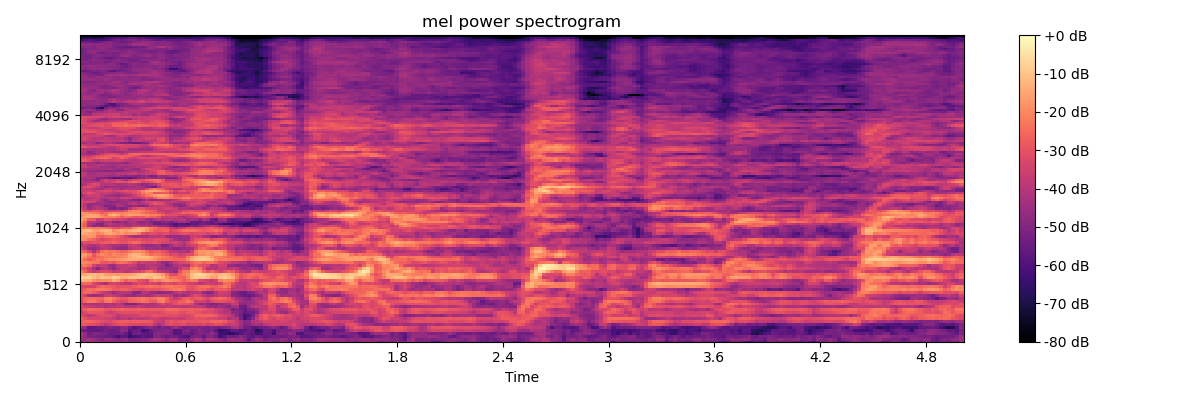

The file beside this chart, header and first rows:
-5.046216583251953125e+01, -4.389216613769531250e+01, -4.368759155273437500e+01, -4.498714447021484375e+01, -4.405030441284179688e+01, -4.680544662475585938e+01, -4.602022171020507812e+01, -4.851279449462890625e+01, -4.830075454711914062e+01, -4.730542755126953125e+01, -4.631674957275390625e+01, -4.548690795898437500e+01, -5.096961212158203125e+01, -5.359833908081054688e+01, -5.013658905029296875e+01, -4.714469909667968750e+01, -4.880371856689453125e+01, -4.578774642944335938e+01, -4.726996231079101562e+01, -4.997441864013671875e+01, -4.772956848144531250e+01, -5.092420578002929688e+01, -4.773616027832031250e+01, -4.651673889160156250e+01
-4.637415695190429688e+01, -4.474517440795898438e+01, -4.307191467285156250e+01, -4.462178039550781250e+01, -4.801803207397460938e+01, -5.021893310546875000e+01, -4.644856262207031250e+01, -4.513385009765625000e+01, -4.800659179687500000e+01, -5.034328842163085938e+01, -4.910517120361328125e+01, -4.686239624023437500e+01, -5.170837020874023438e+01, -5.215992355346679688e+01, -5.119994354248046875e+01, -5.030552291870117188e+01, -4.918690109252929688e+01, -4.572163391113281250e+01, -4.222427368164062500e+01, -4.218904876708984375e+01, -4.523511886596679688e+01, -4.868228530883789062e+01, -4.297570037841796875e+01, -4.320863723754882812e+01
-4.185033416748046875e+01, -4.663400650024414062e+01, -5.137700653076171875e+01, -5.163012695312500000e+01, -5.228328704833984375e+01, -5.316442108154296875e+01, -5.454069519042968750e+01, -5.462738037109375000e+01, -5.789826965332031250e+01, -6.181967926025390625e+01, -5.710644531250000000e+01, -5.844317626953125000e+01, -6.457872009277343750e+01, -6.049215698242187500e+01, -6.006689834594726562e+01, -5.717635345458984375e+01, -5.842762756347656250e+01, -5.855671691894531250e+01, -5.053133392333984375e+01, -4.884087371826171875e+01, -5.323641204833984375e+01, -5.536140441894531250e+01, -5.236351013183593750e+01, -5.241539764404296875e+01
-4.202890014648437500e+01, -4.661751556396484375e+01, -5.294878387451171875e+01, -4.998541641235351562e+01, -4.997003173828125000e+01, -5.189439392089843750e+01, -5.204573059082031250e+01, -5.522676086425781250e+01, -5.492193603515625000e+01, -5.383734893798828125e+01, -5.195462417602539062e+01, -5.592591857910156250e+01, -6.215253448486328125e+01, -5.368794250488281250e+01, -5.272529602050781250e+01, -5.689971542358398438e+01, -5.772865295410156250e+01, -5.689258956909179688e+01, -5.089139175415039062e+01, -4.905603408813476562e+01, -4.987009429931640625e+01, -5.092598724365234375e+01, -5.184275054931640625e+01, -5.891356277465820312e+01
-5.341453552246093750e+01, -5.395429992675781250e+01, -5.614920806884765625e+01, -5.617665863037109375e+01, -5.660750579833984375e+01, -5.487981414794921875e+01, -5.237261962890625000e+01, -5.435598754882812500e+01, -5.488204193115234375e+01, -5.335492706298828125e+01, -4.784814453125000000e+01, -4.854619216918945312e+01, -5.821409225463867188e+01, -5.492716598510742188e+01, -5.431962585449218750e+01, -6.250917053222656250e+01, -6.178934478759765625e+01, -5.505594635009765625e+01, -5.171377563476562500e+01, -5.193711090087890625e+01, -5.149169921875000000e+01, -4.890937805175781250e+01, -5.120906066894531250e+01, -5.874420928955078125e+01
-4.509564208984375000e+01, -4.706402587890625000e+01, -5.749135589599609375e+01, -5.599308013916015625e+01, -5.413254928588867188e+01, -5.445082092285156250e+01, -5.304405975341796875e+01, -4.951747131347656250e+01, -5.181416320800781250e+01, -5.298323059082031250e+01, -4.924009704589843750e+01, -4.836210632324218750e+01, -5.319316101074218750e+01, -5.909419250488281250e+01, -5.641655349731445312e+01, -5.388347625732421875e+01, -5.091638183593750000e+01, -4.894392395019531250e+01, -5.126081848144531250e+01, -5.315763854980468750e+01, -5.030820465087890625e+01, -5.237306213378906250e+01, -4.962215423583984375e+01, -4.528336334228515625e+01
-2.815209579467773438e+01, -2.902733993530273438e+01, -3.093567085266113281e+01, -3.183623504638671875e+01, -3.314796066284179688e+01, -3.634760665893554688e+01, -3.988539123535156250e+01, -3.678491973876953125e+01, -3.315589904785156250e+01, -3.101298713684082031e+01, -3.017968368530273438e+01, -3.082979393005371094e+01, -3.219947052001953125e+01, -3.288694763183593750e+01, -3.255113983154296875e+01, -3.342919921875000000e+01, -3.419271469116210938e+01, -3.273529815673828125e+01, -3.882537460327148438e+01, -4.396675109863281250e+01, -3.889992523193359375e+01, -3.343896102905273438e+01, -3.092480468750000000e+01, -3.261220550537109375e+01
-2.803192901611328125e+01, -2.572465896606445312e+01, -2.556297874450683594e+01, -2.690174484252929688e+01, -2.890115356445312500e+01, -3.018232727050781250e+01, -3.218334197998046875e+01, -3.272870254516601562e+01, -3.070106506347656250e+01, -2.854054260253906250e+01, -2.722723197937011719e+01, -2.721536636352539062e+01, -2.791545867919921875e+01, -2.737767791748046875e+01, -2.734395027160644531e+01, -2.775273132324218750e+01, -2.780331039428710938e+01, -2.884135437011718750e+01, -3.408682632446289062e+01, -3.622197723388671875e+01, -3.692779922485351562e+01, -3.185632514953613281e+01, -2.863279914855957031e+01, -3.078871154785156250e+01
-2.650905609130859375e+01, -3.016128349304199219e+01, -3.338256454467773438e+01, -3.360994338989257812e+01, -3.442228698730468750e+01, -3.354249954223632812e+01, -3.474044418334960938e+01, -3.581176757812500000e+01, -3.721930694580078125e+01, -4.067743301391601562e+01, -3.802320480346679688e+01, -3.790120697021484375e+01, -4.132511138916015625e+01, -3.698717880249023438e+01, -3.871271133422851562e+01, -3.781990814208984375e+01, -3.824903869628906250e+01, -3.556530380249023438e+01, -3.462757110595703125e+01, -3.641351699829101562e+01, -3.926268768310546875e+01, -3.782004928588867188e+01, -3.568470001220703125e+01, -3.602013015747070312e+01
-3.151509666442871094e+01, -3.515753555297851562e+01, -3.977223587036132812e+01, -3.669544601440429688e+01, -3.330145645141601562e+01, -3.113334083557128906e+01, -3.205785369873046875e+01, -3.186468696594238281e+01, -3.419155120849609375e+01, -3.881035614013671875e+01, -3.687240219116210938e+01, -3.569179153442382812e+01, -3.510649490356445312e+01, -3.572211837768554688e+01, -3.350289535522460938e+01, -3.129833221435546875e+01, -3.277239990234375000e+01, -3.168493843078613281e+01, -2.931146621704101562e+01, -3.035710716247558594e+01, -3.093733978271484375e+01, -3.153206253051757812e+01, -3.130581665039062500e+01, -3.106879425048828125e+01
-3.681991577148437500e+01, -3.257398605346679688e+01, -2.936241722106933594e+01, -2.927319717407226562e+01, -2.995066452026367188e+01, -3.057244110107421875e+01, -3.288941192626953125e+01, -3.691255569458007812e+01, -3.466247558593750000e+01, -3.176070785522460938e+01, -3.110324478149414062e+01, -3.099029159545898438e+01, -3.113648605346679688e+01, -3.093713760375976562e+01, -3.020718002319335938e+01, -3.146089935302734375e+01, -3.211624145507812500e+01, -3.149297904968261719e+01, -3.237063598632812500e+01, -3.299958419799804688e+01, -3.123554992675781250e+01, -2.888821792602539062e+01, -2.824624061584472656e+01, -2.761103820800781250e+01
-3.049745750427246094e+01, -2.753776359558105469e+01, -2.502393341064453125e+01, -2.505918121337890625e+01, -2.608233261108398438e+01, -2.671590423583984375e+01, -2.913032913208007812e+01, -2.999277687072753906e+01, -2.864186096191406250e+01, -2.695711135864257812e+01, -2.618148231506347656e+01, -2.696845245361328125e+01, -2.722993087768554688e+01, -2.762465858459472656e+01, -2.649460601806640625e+01, -2.739686203002929688e+01, -2.864277458190917969e+01, -2.771077156066894531e+01, -2.782535171508789062e+01, -2.787565803527832031e+01, -2.728065681457519531e+01, -2.520614242553710938e+01, -2.471116638183593750e+01, -2.550378036499023438e+01
-3.163467407226562500e+01, -3.514255523681640625e+01, -3.691324996948242188e+01, -3.805817794799804688e+01, -4.006044387817382812e+01, -3.914517211914062500e+01, -4.191342926025390625e+01, -3.947111511230468750e+01, -3.948566055297851562e+01, -3.897875595092773438e+01, -3.798790359497070312e+01, -4.069722366333007812e+01, -4.060873413085937500e+01, -3.994455337524414062e+01, -3.832034683227539062e+01, -3.946224212646484375e+01, -4.152290725708007812e+01, -4.051801300048828125e+01, -4.043904495239257812e+01, -3.925127410888671875e+01, -3.928777694702148438e+01, -3.796601867675781250e+01, -3.787713623046875000e+01, -3.886004638671875000e+01
-3.657268142700195312e+01, -4.176104354858398438e+01, -4.116323852539062500e+01, -4.195003890991210938e+01, -4.179990768432617188e+01, -4.137524414062500000e+01, -4.296289062500000000e+01, -4.081882476806640625e+01, -4.202700805664062500e+01, -3.882984924316406250e+01, -4.118124389648437500e+01, -5.080082702636718750e+01, -5.061602020263671875e+01, -4.994023132324218750e+01, -4.561699676513671875e+01, -4.247681808471679688e+01, -4.023104095458984375e+01, -4.271706771850585938e+01, -4.231356048583984375e+01, -3.762215423583984375e+01, -3.242534255981445312e+01, -3.718917465209960938e+01, -3.493992996215820312e+01, -3.021562957763671875e+01
-3.138569259643554688e+01, -2.609340667724609375e+01, -2.260216522216796875e+01, -2.266059494018554688e+01, -2.617765045166015625e+01, -2.906718063354492188e+01, -2.272579574584960938e+01, -2.194955825805664062e+01, -2.684560775756835938e+01, -3.071247863769531250e+01, -3.342063522338867188e+01, -3.197020912170410156e+01, -2.713691902160644531e+01, -2.582633209228515625e+01, -2.540420722961425781e+01, -2.336025810241699219e+01, -2.484993362426757812e+01, -2.793111801147460938e+01, -2.868747329711914062e+01, -2.294545936584472656e+01, -2.100191307067871094e+01, -2.748288536071777344e+01, -3.192453575134277344e+01, -3.043078994750976562e+01
-2.943039703369140625e+01, -2.655468559265136719e+01, -2.452977561950683594e+01, -2.410066223144531250e+01, -2.560648155212402344e+01, -2.613679122924804688e+01, -2.147219085693359375e+01, -2.010580825805664062e+01, -2.329615020751953125e+01, -2.652208518981933594e+01, -2.857152938842773438e+01, -2.848773956298828125e+01, -2.573248291015625000e+01, -2.461301040649414062e+01, -2.342722892761230469e+01, -2.235596275329589844e+01, -2.386125183105468750e+01, -2.559529685974121094e+01, -2.409059715270996094e+01, -2.080221557617187500e+01, -2.095966339111328125e+01, -2.576103210449218750e+01, -3.289343261718750000e+01, -3.800922393798828125e+01
-2.928595542907714844e+01, -3.504543685913085938e+01, -4.440046310424804688e+01, -4.632653808593750000e+01, -4.480794525146484375e+01, -4.333470535278320312e+01, -3.744319152832031250e+01, -3.537895965576171875e+01, -3.951596069335937500e+01, -4.100993347167968750e+01, -4.162985229492187500e+01, -4.476310729980468750e+01, -4.520575714111328125e+01, -4.725025177001953125e+01, -4.291985321044921875e+01, -4.161637878417968750e+01, -4.411683273315429688e+01, -4.338725280761718750e+01, -3.850179672241210938e+01, -3.659188079833984375e+01, -3.910690689086914062e+01, -3.840676116943359375e+01, -3.848572158813476562e+01, -4.565092468261718750e+01
-2.854948043823242188e+01, -2.545491600036621094e+01, -2.516072273254394531e+01, -2.756497383117675781e+01, -3.106033515930175781e+01, -3.590339279174804688e+01, -3.790125274658203125e+01, -4.096364974975585938e+01, -4.494660186767578125e+01, -4.184008789062500000e+01, -3.932728958129882812e+01, -3.940909957885742188e+01, -4.123249435424804688e+01, -4.817804718017578125e+01, -4.943611526489257812e+01, -4.071038818359375000e+01, -4.007735824584960938e+01, -4.520653533935546875e+01, -4.586009216308593750e+01, -4.858831024169921875e+01, -4.718817138671875000e+01, -4.603557205200195312e+01, -4.587513351440429688e+01, -4.009521484375000000e+01
-2.996558952331542969e+01, -2.780554771423339844e+01, -2.408230972290039062e+01, -2.419961929321289062e+01, -2.239224624633789062e+01, -2.204574203491210938e+01, -2.320848464965820312e+01, -2.499901390075683594e+01, -2.771323394775390625e+01, -2.838056755065917969e+01, -2.631627273559570312e+01, -2.654657745361328125e+01, -2.864313125610351562e+01, -3.065392684936523438e+01, -3.205772781372070312e+01, -3.275647354125976562e+01, -2.945144653320312500e+01, -2.970947456359863281e+01, -2.965371131896972656e+01, -2.939174270629882812e+01, -2.752257919311523438e+01, -2.607746124267578125e+01, -2.401424789428710938e+01, -2.233834457397460938e+01
-3.327377700805664062e+01, -3.313919448852539062e+01, -3.406818771362304688e+01, -3.435357284545898438e+01, -2.854992675781250000e+01, -2.520231628417968750e+01, -2.581490707397460938e+01, -2.697616577148437500e+01, -2.842641258239746094e+01, -3.111005783081054688e+01, -2.980832290649414062e+01, -2.939535140991210938e+01, -2.913778686523437500e+01, -2.775517082214355469e+01, -2.579665374755859375e+01, -2.602123260498046875e+01, -2.482131004333496094e+01, -2.398865699768066406e+01, -2.446653366088867188e+01, -2.509763145446777344e+01, -2.354135704040527344e+01, -2.292150497436523438e+01, -2.240533256530761719e+01, -2.387181472778320312e+01
-2.594487380981445312e+01, -2.460909271240234375e+01, -2.556972312927246094e+01, -3.256686782836914062e+01, -3.712722778320312500e+01, -4.035482788085937500e+01, -4.227160263061523438e+01, -3.525914382934570312e+01, -3.372029113769531250e+01, -3.560740661621093750e+01, -3.687844085693359375e+01, -3.951687240600585938e+01, -4.028220367431640625e+01, -3.544786453247070312e+01, -3.151213073730468750e+01, -3.343935775756835938e+01, -3.500430297851562500e+01, -3.309335327148437500e+01, -3.424700546264648438e+01, -3.741515731811523438e+01, -3.297910690307617188e+01, -3.009717178344726562e+01, -3.238436126708984375e+01, -3.283069229125976562e+01
-1.240502357482910156e+01, -1.342634391784667969e+01, -1.425199508666992188e+01, -1.858670806884765625e+01, -2.037753486633300781e+01, -1.916379547119140625e+01, -2.022909164428710938e+01, -1.900714111328125000e+01, -1.455456161499023438e+01, -1.667625999450683594e+01, -2.247930526733398438e+01, -2.672718620300292969e+01, -2.472574234008789062e+01, -2.526157379150390625e+01, -2.984769248962402344e+01, -3.119356536865234375e+01, -3.428376007080078125e+01, -2.430206108093261719e+01, -2.022151184082031250e+01, -2.297727012634277344e+01, -1.912177276611328125e+01, -1.712076950073242188e+01, -1.920314216613769531e+01, -2.065275573730468750e+01
-7.764793395996093750e+00, -8.649522781372070312e+00, -8.208637237548828125e+00, -1.036655616760253906e+01, -1.313499641418457031e+01, -9.650299072265625000e+00, -1.116267204284667969e+01, -1.135706138610839844e+01, -7.244527816772460938e+00, -8.567947387695312500e+00, -1.370053482055664062e+01, -1.340764808654785156e+01, -1.099074935913085938e+01, -1.050069808959960938e+01, -1.037829971313476562e+01, -9.967872619628906250e+00, -1.160562705993652344e+01, -1.288589668273925781e+01, -8.810098648071289062e+00, -1.007593536376953125e+01, -1.354875564575195312e+01, -1.964817810058593750e+01, -2.356455993652343750e+01, -2.352233123779296875e+01
-1.570635604858398438e+01, -1.383869552612304688e+01, -1.203472900390625000e+01, -1.186251449584960938e+01, -1.282873535156250000e+01, -1.245900917053222656e+01, -1.564102363586425781e+01, -1.721495819091796875e+01, -1.620301437377929688e+01, -1.767672920227050781e+01, -1.674420356750488281e+01, -1.670443534851074219e+01, -1.649720001220703125e+01, -1.446681022644042969e+01, -1.149297332763671875e+01, -9.668741226196289062e+00, -9.512145996093750000e+00, -1.021548080444335938e+01, -1.130647659301757812e+01, -1.389113235473632812e+01, -1.725125503540039062e+01, -2.364943885803222656e+01, -3.137182998657226562e+01, -3.198044204711914062e+01
-2.069210052490234375e+01, -2.643454360961914062e+01, -3.386378860473632812e+01, -3.773852539062500000e+01, -3.537648010253906250e+01, -3.246771621704101562e+01, -3.137359428405761719e+01, -3.324727249145507812e+01, -3.711805343627929688e+01, -3.606379318237304688e+01, -3.626992797851562500e+01, -4.014396667480468750e+01, -3.895653915405273438e+01, -3.517467880249023438e+01, -3.386425399780273438e+01, -3.088492584228515625e+01, -2.554303550720214844e+01, -2.457662963867187500e+01, -3.187482261657714844e+01, -3.740039443969726562e+01, -3.976374435424804688e+01, -4.162025070190429688e+01, -4.348666381835937500e+01, -4.717546844482421875e+01
-2.899505615234375000e+01, -3.091474151611328125e+01, -3.508609390258789062e+01, -4.250785827636718750e+01, -4.978488922119140625e+01, -4.143296813964843750e+01, -3.921486282348632812e+01, -4.340941619873046875e+01, -4.806904983520507812e+01, -4.171439743041992188e+01, -3.842157363891601562e+01, -3.689348983764648438e+01, -3.983081054687500000e+01, -4.155312347412109375e+01, -4.425274658203125000e+01, -4.322671890258789062e+01, -4.168063735961914062e+01, -3.762526702880859375e+01, -3.804117202758789062e+01, -4.429351806640625000e+01, -4.621555328369140625e+01, -4.617002105712890625e+01, -4.456449890136718750e+01, -4.554260253906250000e+01
-2.383415222167968750e+01, -2.235572624206542969e+01, -2.542764282226562500e+01, -3.402972030639648438e+01, -3.896774673461914062e+01, -3.668506240844726562e+01, -3.757444381713867188e+01, -4.457460784912109375e+01, -4.568956756591796875e+01, -3.904658126831054688e+01, -3.755440902709960938e+01, -3.857621002197265625e+01, -3.564664077758789062e+01, -3.687667083740234375e+01, -4.305643844604492188e+01, -4.353028869628906250e+01, -4.026508331298828125e+01, -3.985931396484375000e+01, -4.040164566040039062e+01, -4.203270721435546875e+01, -4.426527404785156250e+01, -5.143019866943359375e+01, -4.718058776855468750e+01, -4.135418701171875000e+01
-1.855175971984863281e+01, -2.016404724121093750e+01, -2.153699111938476562e+01, -2.281583404541015625e+01, -2.342205810546875000e+01, -2.834344482421875000e+01, -2.946504783630371094e+01, -2.781937408447265625e+01, -2.913164520263671875e+01, -2.523143768310546875e+01, -2.390269279479980469e+01, -2.441374588012695312e+01, -2.776228713989257812e+01, -3.152690887451171875e+01, -3.818838500976562500e+01, -3.498204040527343750e+01, -3.709256362915039062e+01, -3.700264358520507812e+01, -3.608180999755859375e+01, -4.101582336425781250e+01, -4.673814392089843750e+01, -4.779654693603515625e+01, -4.258526229858398438e+01, -3.755797958374023438e+01
-2.004793167114257812e+01, -2.516596221923828125e+01, -2.851158142089843750e+01, -2.574235153198242188e+01, -2.213058471679687500e+01, -2.384790992736816406e+01, -2.089913177490234375e+01, -1.869957542419433594e+01, -1.896014404296875000e+01, -1.810112380981445312e+01, -1.674435424804687500e+01, -1.511442375183105469e+01, -1.356007575988769531e+01, -1.376689147949218750e+01, -1.445621490478515625e+01, -1.498032569885253906e+01, -1.411832046508789062e+01, -1.568599510192871094e+01, -1.870699119567871094e+01, -2.234887123107910156e+01, -2.393591308593750000e+01, -2.398225784301757812e+01, -2.486103820800781250e+01, -2.622633361816406250e+01
-1.594044494628906250e+01, -1.913085746765136719e+01, -2.379660606384277344e+01, -2.842999839782714844e+01, -2.551882171630859375e+01, -2.387431907653808594e+01, -2.211630249023437500e+01, -2.202069473266601562e+01, -2.276246261596679688e+01, -2.119927406311035156e+01, -2.091091918945312500e+01, -1.932679939270019531e+01, -1.510109138488769531e+01, -1.274277114868164062e+01, -1.144374847412109375e+01, -1.069406127929687500e+01, -1.117247390747070312e+01, -1.317510604858398438e+01, -1.629153442382812500e+01, -1.904077148437500000e+01, -2.130352401733398438e+01, -2.291831398010253906e+01, -2.498324203491210938e+01, -2.831562614440917969e+01
-1.863092613220214844e+01, -1.702204704284667969e+01, -2.101786804199218750e+01, -2.830545806884765625e+01, -2.333934593200683594e+01, -1.916501235961914062e+01, -2.128270339965820312e+01, -2.295974731445312500e+01, -2.004910850524902344e+01, -2.120423698425292969e+01, -2.191858291625976562e+01, -2.080556488037109375e+01, -1.432083511352539062e+01, -1.224029922485351562e+01, -1.345289039611816406e+01, -1.657654571533203125e+01, -2.024658203125000000e+01, -2.505079269409179688e+01, -2.297417068481445312e+01, -2.373277091979980469e+01, -2.682703018188476562e+01, -2.860256576538085938e+01, -3.307048416137695312e+01, -3.135383987426757812e+01
-2.381046485900878906e+01, -2.682453918457031250e+01, -3.310662460327148438e+01, -4.170508193969726562e+01, -3.293312454223632812e+01, -2.410615158081054688e+01, -2.190784263610839844e+01, -2.352083206176757812e+01, -2.273460006713867188e+01, -2.455769348144531250e+01, -2.642750167846679688e+01, -2.579592895507812500e+01, -2.221315002441406250e+01, -1.986486434936523438e+01, -1.850478553771972656e+01, -2.031591415405273438e+01, -2.548946380615234375e+01, -2.991386222839355469e+01, -2.742847251892089844e+01, -2.710048484802246094e+01, -2.947711944580078125e+01, -3.309592056274414062e+01, -3.821321868896484375e+01, -3.927411270141601562e+01
-3.334593963623046875e+01, -3.855260086059570312e+01, -4.553302001953125000e+01, -4.634156799316406250e+01, -4.446303558349609375e+01, -3.928103637695312500e+01, -3.870409774780273438e+01, -4.014295196533203125e+01, -4.426751708984375000e+01, -4.672765350341796875e+01, -4.800761795043945312e+01, -4.697355651855468750e+01, -4.114630889892578125e+01, -3.819646072387695312e+01, -3.685457611083984375e+01, -4.055535888671875000e+01, -4.571685028076171875e+01, -4.266107559204101562e+01, -4.509173583984375000e+01, -4.500237655639648438e+01, -4.584892272949218750e+01, -4.563323211669921875e+01, -4.593681335449218750e+01, -4.953029251098632812e+01
-3.746417617797851562e+01, -3.763272094726562500e+01, -4.121764755249023438e+01, -4.268201065063476562e+01, -3.963941574096679688e+01, -3.639146423339843750e+01, -3.788327026367187500e+01, -4.068802261352539062e+01, -4.283708953857421875e+01, -4.304009246826171875e+01, -4.392699432373046875e+01, -4.518412399291992188e+01, -3.769056701660156250e+01, -3.578676605224609375e+01, -3.952249908447265625e+01, -4.454259109497070312e+01, -4.603079223632812500e+01, -4.715057373046875000e+01, -4.513675689697265625e+01, -4.318190383911132812e+01, -5.062982559204101562e+01, -5.039849472045898438e+01, -4.452165603637695312e+01, -3.837973403930664062e+01
-3.419164276123046875e+01, -3.092646789550781250e+01, -3.179969024658203125e+01, -2.906727600097656250e+01, -3.054553031921386719e+01, -2.861965179443359375e+01, -2.742853546142578125e+01, -2.782722473144531250e+01, -2.612340927124023438e+01, -2.786243057250976562e+01, -2.983166122436523438e+01, -2.938293075561523438e+01, -2.676956939697265625e+01, -2.492883682250976562e+01, -2.592538833618164062e+01, -2.944210815429687500e+01, -3.083517837524414062e+01, -3.042640686035156250e+01, -2.868019485473632812e+01, -3.031975936889648438e+01, -3.309288406372070312e+01, -3.334186935424804688e+01, -3.611042022705078125e+01, -3.403564834594726562e+01
-1.829015922546386719e+01, -2.013385772705078125e+01, -2.418746566772460938e+01, -2.686944961547851562e+01, -3.004409790039062500e+01, -3.366537857055664062e+01, -3.169738388061523438e+01, -3.006184768676757812e+01, -2.897479057312011719e+01, -2.981216049194335938e+01, -3.110260581970214844e+01, -3.102969360351562500e+01, -3.052873039245605469e+01, -3.138814544677734375e+01, -3.031219291687011719e+01, -3.254298782348632812e+01, -3.398897552490234375e+01, -3.305603790283203125e+01, -3.094710731506347656e+01, -3.087728118896484375e+01, -3.136791419982910156e+01, -3.290396881103515625e+01, -3.823668289184570312e+01, -4.314550018310546875e+01
-1.810485839843750000e+01, -1.910100746154785156e+01, -1.779314994812011719e+01, -1.876445960998535156e+01, -2.546442031860351562e+01, -2.719845008850097656e+01, -2.453464889526367188e+01, -2.425759315490722656e+01, -2.490364074707031250e+01, -2.726959419250488281e+01, -3.046052932739257812e+01, -3.534943771362304688e+01, -3.955378341674804688e+01, -4.321582794189453125e+01, -4.342735671997070312e+01, -4.320856857299804688e+01, -4.310932922363281250e+01, -3.894716644287109375e+01, -3.969600677490234375e+01, -3.934772491455078125e+01, -3.858568572998046875e+01, -4.512241363525390625e+01, -4.639177322387695312e+01, -4.588149261474609375e+01
-1.381515884399414062e+01, -1.426550102233886719e+01, -1.618920135498046875e+01, -1.766611862182617188e+01, -2.135721206665039062e+01, -1.913163375854492188e+01, -1.542120170593261719e+01, -1.464111709594726562e+01, -1.562691497802734375e+01, -1.869100379943847656e+01, -1.656202507019042969e+01, -2.055527305603027344e+01, -1.886005210876464844e+01, -1.887924385070800781e+01, -2.257501602172851562e+01, -3.061092376708984375e+01, -3.362752151489257812e+01, -3.101636886596679688e+01, -3.109402847290039062e+01, -3.412305831909179688e+01, -3.217122268676757812e+01, -3.099827384948730469e+01, -3.485115051269531250e+01, -3.467746734619140625e+01
-1.473741149902343750e+01, -1.166222381591796875e+01, -1.151641464233398438e+01, -1.572454261779785156e+01, -1.697603607177734375e+01, -1.462495803833007812e+01, -1.207462501525878906e+01, -1.352964019775390625e+01, -1.974495697021484375e+01, -1.725066184997558594e+01, -1.494330596923828125e+01, -1.657691192626953125e+01, -1.452078056335449219e+01, -1.197205543518066406e+01, -1.177922248840332031e+01, -1.450869369506835938e+01, -1.863161849975585938e+01, -2.294885444641113281e+01, -2.726182556152343750e+01, -2.819554138183593750e+01, -2.614290046691894531e+01, -2.600294494628906250e+01, -3.312186813354492188e+01, -3.053668975830078125e+01
-1.971754455566406250e+01, -2.261590576171875000e+01, -2.212815856933593750e+01, -2.331168746948242188e+01, -2.313955307006835938e+01, -2.324121475219726562e+01, -2.462805175781250000e+01, -2.680949020385742188e+01, -2.964365005493164062e+01, -3.106839179992675781e+01, -2.773921394348144531e+01, -2.640616798400878906e+01, -2.706997299194335938e+01, -2.012919998168945312e+01, -1.606347274780273438e+01, -1.585931587219238281e+01, -1.829132843017578125e+01, -2.220973968505859375e+01, -2.530781173706054688e+01, -2.780377197265625000e+01, -2.815529441833496094e+01, -2.936660385131835938e+01, -3.626035308837890625e+01, -4.124792861938476562e+01
-2.311907196044921875e+01, -2.889363288879394531e+01, -4.245386123657226562e+01, -4.857489013671875000e+01, -4.571488571166992188e+01, -4.903388214111328125e+01, -4.484459686279296875e+01, -4.140106201171875000e+01, -4.315243911743164062e+01, -4.287015533447265625e+01, -4.072639846801757812e+01, -4.331735992431640625e+01, -4.322355270385742188e+01, -3.888833999633789062e+01, -3.978137588500976562e+01, -4.037403106689453125e+01, -3.998658752441406250e+01, -4.209929275512695312e+01, -4.225013732910156250e+01, -4.607953643798828125e+01, -4.616120529174804688e+01, -4.777743148803710938e+01, -5.254260253906250000e+01, -5.692868041992187500e+01
-2.189704704284667969e+01, -2.782984161376953125e+01, -4.176077270507812500e+01, -4.517021179199218750e+01, -5.073897552490234375e+01, -5.015331268310546875e+01, -4.146188735961914062e+01, -3.819927597045898438e+01, -4.092490005493164062e+01, -4.265515518188476562e+01, -4.263367843627929688e+01, -4.558928680419921875e+01, -4.440054702758789062e+01, -4.225115966796875000e+01, -4.370638275146484375e+01, -4.525396347045898438e+01, -4.367009735107421875e+01, -4.667842102050781250e+01, -5.391022491455078125e+01, -5.470290374755859375e+01, -5.299057006835937500e+01, -5.367792510986328125e+01, -5.596237945556640625e+01, -6.008098602294921875e+01
-1.934944915771484375e+01, -2.537014389038085938e+01, -3.988058090209960938e+01, -3.846227264404296875e+01, -4.170753860473632812e+01, -4.513986587524414062e+01, -4.273764038085937500e+01, -4.112893295288085938e+01, -4.799097061157226562e+01, -4.865391921997070312e+01, -4.497744369506835938e+01, -4.774724578857421875e+01, -4.143494796752929688e+01, -4.152853393554687500e+01, -4.790876388549804688e+01, -4.757080841064453125e+01, -4.561670684814453125e+01, -5.011907577514648438e+01, -5.233684539794921875e+01, -5.171060943603515625e+01, -4.891051483154296875e+01, -4.760514068603515625e+01, -5.269800949096679688e+01, -4.825327301025390625e+01
-1.599115562438964844e+01, -1.991236495971679688e+01, -2.783248329162597656e+01, -2.877550506591796875e+01, -3.627028656005859375e+01, -3.549883270263671875e+01, -3.035766983032226562e+01, -3.128308868408203125e+01, -3.322000122070312500e+01, -3.446327590942382812e+01, -3.437043762207031250e+01, -3.842840957641601562e+01, -4.149523925781250000e+01, -3.898729705810546875e+01, -3.728678131103515625e+01, -3.868436431884765625e+01, -4.427211380004882812e+01, -4.644347381591796875e+01, -4.131435394287109375e+01, -3.847805786132812500e+01, -4.131192016601562500e+01, -3.937717437744140625e+01, -3.984028625488281250e+01, -4.116298675537109375e+01
-1.689236831665039062e+01, -1.579326438903808594e+01, -1.477826690673828125e+01, -1.508364486694335938e+01, -1.596729850769042969e+01, -1.884274673461914062e+01, -2.130923461914062500e+01, -2.138990402221679688e+01, -2.040584945678710938e+01, -2.362017822265625000e+01, -2.754362678527832031e+01, -2.422647666931152344e+01, -2.496876144409179688e+01, -2.895903015136718750e+01, -2.884652519226074219e+01, -2.848427200317382812e+01, -2.496432685852050781e+01, -2.730661773681640625e+01, -2.734951019287109375e+01, -3.037012100219726562e+01, -3.711812973022460938e+01, -3.702426528930664062e+01, -3.733457946777343750e+01, -3.731788253784179688e+01
-1.908904647827148438e+01, -1.725644302368164062e+01, -1.453187561035156250e+01, -1.543691444396972656e+01, -1.565814590454101562e+01, -2.144870376586914062e+01, -2.359393119812011719e+01, -1.495888710021972656e+01, -1.202682304382324219e+01, -1.513160514831542969e+01, -2.086500930786132812e+01, -1.794691848754882812e+01, -1.585634994506835938e+01, -1.596671676635742188e+01, -1.596986961364746094e+01, -1.854772377014160156e+01, -1.924583625793457031e+01, -2.211522865295410156e+01, -2.027427673339843750e+01, -2.200157928466796875e+01, -2.674304580688476562e+01, -3.082881927490234375e+01, -3.166564559936523438e+01, -3.077722930908203125e+01
-1.672695350646972656e+01, -1.911256217956542969e+01, -2.063539886474609375e+01, -2.183275222778320312e+01, -2.394194793701171875e+01, -2.741064643859863281e+01, -2.498057556152343750e+01, -2.148400878906250000e+01, -1.971822738647460938e+01, -2.050236129760742188e+01, -2.112835693359375000e+01, -2.004276084899902344e+01, -1.921450424194335938e+01, -2.005962753295898438e+01, -1.993654060363769531e+01, -2.411450576782226562e+01, -2.640740966796875000e+01, -2.744087219238281250e+01, -2.854821777343750000e+01, -3.001001739501953125e+01, -3.229526519775390625e+01, -3.698093414306640625e+01, -3.496034240722656250e+01, -3.262567138671875000e+01
-2.646580314636230469e+01, -3.108258628845214844e+01, -3.112001991271972656e+01, -2.863479995727539062e+01, -2.824336814880371094e+01, -3.117684364318847656e+01, -3.460111999511718750e+01, -3.440978622436523438e+01, -3.306151199340820312e+01, -3.308687591552734375e+01, -3.367028808593750000e+01, -2.821837997436523438e+01, -2.243183135986328125e+01, -2.026745986938476562e+01, -2.064860343933105469e+01, -2.237713623046875000e+01, -2.500289154052734375e+01, -2.709431838989257812e+01, -2.824250030517578125e+01, -3.572925949096679688e+01, -3.734049987792968750e+01, -3.839981842041015625e+01, -3.926449966430664062e+01, -3.640686798095703125e+01
-3.176165199279785156e+01, -3.750390243530273438e+01, -4.584915161132812500e+01, -4.218540954589843750e+01, -3.982886505126953125e+01, -4.154132080078125000e+01, -4.335871887207031250e+01, -5.003399658203125000e+01, -5.201422882080078125e+01, -4.904301452636718750e+01, -5.138069152832031250e+01, -4.871863937377929688e+01, -3.981393432617187500e+01, -3.299412536621093750e+01, -2.930702018737792969e+01, -2.925488662719726562e+01, -3.307580947875976562e+01, -3.487891006469726562e+01, -3.512608337402343750e+01, -3.819921493530273438e+01, -3.620638656616210938e+01, -3.335855102539062500e+01, -3.387208175659179688e+01, -3.732487487792968750e+01
-3.506638336181640625e+01, -4.033637237548828125e+01, -4.676789093017578125e+01, -4.158106231689453125e+01, -4.061298751831054688e+01, -4.513362884521484375e+01, -4.991664505004882812e+01, -4.956729125976562500e+01, -4.933793640136718750e+01, -4.213136291503906250e+01, -4.113780975341796875e+01, -4.687053680419921875e+01, -4.928064346313476562e+01, -4.582123947143554688e+01, -4.949694824218750000e+01, -5.021179199218750000e+01, -4.665533065795898438e+01, -3.907538604736328125e+01, -3.828393554687500000e+01, -3.738972854614257812e+01, -3.605112075805664062e+01, -3.704415512084960938e+01, -3.972099685668945312e+01, -4.505780029296875000e+01
-3.471346664428710938e+01, -3.964678192138671875e+01, -4.681751632690429688e+01, -4.696950531005859375e+01, -4.579377746582031250e+01, -4.379192733764648438e+01, -4.596317291259765625e+01, -4.679361343383789062e+01, -4.446562957763671875e+01, -4.231374740600585938e+01, -4.421775054931640625e+01, -4.474304580688476562e+01, -3.946328735351562500e+01, -3.796856307983398438e+01, -4.268648529052734375e+01, -4.171419143676757812e+01, -3.944424057006835938e+01, -3.403976440429687500e+01, -2.828624916076660156e+01, -3.017699050903320312e+01, -3.209959411621093750e+01, -3.659318542480468750e+01, -4.168911743164062500e+01, -4.713105773925781250e+01
-3.333718872070312500e+01, -3.531229782104492188e+01, -3.336154556274414062e+01, -3.538311386108398438e+01, -4.210304641723632812e+01, -4.276971435546875000e+01, -4.606086730957031250e+01, -4.928135681152343750e+01, -4.672537612915039062e+01, -4.625928497314453125e+01, -4.562114715576171875e+01, -4.483784103393554688e+01, -4.260148620605468750e+01, -4.097233200073242188e+01, -4.413376617431640625e+01, -3.910851287841796875e+01, -3.412592315673828125e+01, -3.376725769042968750e+01, -3.029206848144531250e+01, -3.237296676635742188e+01, -3.537008666992187500e+01, -3.964881896972656250e+01, -3.687796401977539062e+01, -3.760090255737304688e+01
-3.485364151000976562e+01, -3.814897537231445312e+01, -3.812982177734375000e+01, -3.549958038330078125e+01, -3.740912246704101562e+01, -4.512712860107421875e+01, -4.840456390380859375e+01, -4.321246337890625000e+01, -4.142901992797851562e+01, -4.464567947387695312e+01, -4.295077896118164062e+01, -4.414094924926757812e+01, -4.643470764160156250e+01, -4.923743820190429688e+01, -5.131678009033203125e+01, -4.681958007812500000e+01, -4.182691955566406250e+01, -4.680893325805664062e+01, -4.757950973510742188e+01, -4.553705596923828125e+01, -4.412564468383789062e+01, -4.312276458740234375e+01, -4.268708038330078125e+01, -3.922417831420898438e+01
-3.882056427001953125e+01, -4.030195617675781250e+01, -4.005906677246093750e+01, -3.901552200317382812e+01, -3.807222747802734375e+01, -4.046662139892578125e+01, -4.112892150878906250e+01, -3.884217834472656250e+01, -3.968885040283203125e+01, -4.085401916503906250e+01, -3.620302963256835938e+01, -3.463545608520507812e+01, -3.583467483520507812e+01, -3.803707122802734375e+01, -3.844493865966796875e+01, -3.497546386718750000e+01, -3.027491950988769531e+01, -3.262970352172851562e+01, -2.676110076904296875e+01, -2.138635253906250000e+01, -1.959293365478515625e+01, -2.021589279174804688e+01, -2.255550765991210938e+01, -2.520079231262207031e+01
-4.566224670410156250e+01, -3.868182373046875000e+01, -3.548087310791015625e+01, -3.635984039306640625e+01, -3.568444824218750000e+01, -3.911526870727539062e+01, -4.164822769165039062e+01, -4.353504180908203125e+01, -4.497776794433593750e+01, -4.679124832153320312e+01, -4.368632888793945312e+01, -4.190676498413085938e+01, -4.150249099731445312e+01, -3.635474777221679688e+01, -3.174900817871093750e+01, -2.794995117187500000e+01, -2.314220428466796875e+01, -2.111103820800781250e+01, -1.772739601135253906e+01, -1.458939361572265625e+01, -1.453950881958007812e+01, -1.710841751098632812e+01, -2.143281936645507812e+01, -2.782461738586425781e+01
-3.909820175170898438e+01, -3.278039550781250000e+01, -3.039963340759277344e+01, -3.280385208129882812e+01, -3.498118972778320312e+01, -3.761997222900390625e+01, -3.564439392089843750e+01, -3.700832366943359375e+01, -4.000616455078125000e+01, -4.072194671630859375e+01, -3.814681243896484375e+01, -3.564989471435546875e+01, -3.377849960327148438e+01, -3.094261169433593750e+01, -2.815496826171875000e+01, -2.254184913635253906e+01, -1.938166046142578125e+01, -2.138143157958984375e+01, -2.919352340698242188e+01, -2.887989234924316406e+01, -2.784090423583984375e+01, -2.807056045532226562e+01, -3.352643585205078125e+01, -3.907239532470703125e+01
-3.687655258178710938e+01, -3.525035858154296875e+01, -3.479739761352539062e+01, -3.803280639648437500e+01, -3.474487304687500000e+01, -3.368103790283203125e+01, -3.209757995605468750e+01, -3.262040710449218750e+01, -3.573750305175781250e+01, -3.298897171020507812e+01, -3.176441001892089844e+01, -3.043219375610351562e+01, -3.214621734619140625e+01, -3.060358619689941406e+01, -2.652248382568359375e+01, -2.120147705078125000e+01, -1.626911354064941406e+01, -1.390327262878417969e+01, -1.493834495544433594e+01, -1.642442321777343750e+01, -1.868191909790039062e+01, -2.264611816406250000e+01, -2.797256278991699219e+01, -3.424578857421875000e+01
-3.744924163818359375e+01, -3.737749099731445312e+01, -3.755513381958007812e+01, -3.982602691650390625e+01, -4.320100402832031250e+01, -4.290124130249023438e+01, -3.958447647094726562e+01, -3.780438232421875000e+01, -4.035676193237304688e+01, -4.167084121704101562e+01, -4.486231613159179688e+01, -4.040933227539062500e+01, -4.116013336181640625e+01, -4.085009765625000000e+01, -4.063342666625976562e+01, -4.116547393798828125e+01, -3.291308975219726562e+01, -2.500537109375000000e+01, -2.192939376831054688e+01, -2.503460502624511719e+01, -2.902786064147949219e+01, -3.416100692749023438e+01, -3.971809387207031250e+01, -4.206203842163085938e+01
-3.576618957519531250e+01, -3.190641975402832031e+01, -3.079435157775878906e+01, -3.480716705322265625e+01, -3.847327423095703125e+01, -4.403645324707031250e+01, -4.727876281738281250e+01, -4.418313980102539062e+01, -4.420370864868164062e+01, -4.411153793334960938e+01, -4.504750442504882812e+01, -4.513095092773437500e+01, -4.354872131347656250e+01, -4.293217468261718750e+01, -4.101163482666015625e+01, -4.336690139770507812e+01, -4.835961532592773438e+01, -5.151442718505859375e+01, -5.418461608886718750e+01, -4.185203552246093750e+01, -3.277585983276367188e+01, -3.254122924804687500e+01, -3.069426727294921875e+01, -2.927313995361328125e+01
-4.458059692382812500e+01, -4.084745025634765625e+01, -3.533107757568359375e+01, -3.173551940917968750e+01, -3.364428710937500000e+01, -3.959914016723632812e+01, -4.102837753295898438e+01, -4.021532440185546875e+01, -4.052938842773437500e+01, -4.289157867431640625e+01, -4.281140518188476562e+01, -4.135815811157226562e+01, -3.994475936889648438e+01, -4.088524246215820312e+01, -4.424236297607421875e+01, -4.738700485229492188e+01, -4.613205718994140625e+01, -4.281571578979492188e+01, -4.105873489379882812e+01, -3.447024536132812500e+01, -2.970456314086914062e+01, -2.968019676208496094e+01, -2.903516387939453125e+01, -2.884309959411621094e+01
-3.936598587036132812e+01, -4.254622268676757812e+01, -4.181262969970703125e+01, -3.872861099243164062e+01, -3.888011550903320312e+01, -3.821297454833984375e+01, -3.470775604248046875e+01, -3.610800933837890625e+01, -3.319732284545898438e+01, -2.929497718811035156e+01, -3.004315185546875000e+01, -3.078401756286621094e+01, -2.742942047119140625e+01, -2.558791351318359375e+01, -2.771253967285156250e+01, -3.231709671020507812e+01, -3.123182296752929688e+01, -3.016749954223632812e+01, -2.615626525878906250e+01, -2.362227058410644531e+01, -2.841083717346191406e+01, -3.428873062133789062e+01, -3.210988235473632812e+01, -3.336111068725585938e+01
... 67 more rows
